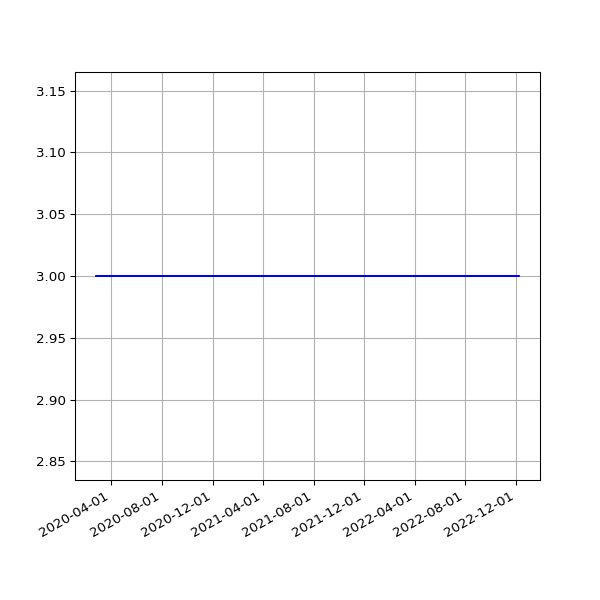

The data file committed next to this chart (first rows):
date, value
2020-02-25 04:44:37 +0000, 3
2020-02-25 16:01:36 +0000, 3
2020-02-26 04:17:21 +0000, 3
2020-02-26 15:47:55 +0000, 3
2020-02-27 04:08:10 +0000, 3
2020-02-27 15:50:19 +0000, 3
2020-02-28 04:17:55 +0000, 3
2020-02-28 15:35:48 +0000, 3
2020-02-29 15:31:36 +0000, 3
2020-03-01 04:14:15 +0000, 3
2020-03-01 16:01:53 +0000, 3
2020-03-02 04:11:28 +0000, 3
2020-03-02 16:39:40 +0000, 3
2020-03-03 15:48:54 +0000, 3
2020-03-04 04:12:37 +0000, 3
2020-03-04 15:51:47 +0000, 3
2020-03-05 04:16:19 +0000, 3
2020-03-05 15:50:35 +0000, 3
2020-03-06 04:17:29 +0000, 3
2020-03-06 15:43:09 +0000, 3
2020-03-07 04:17:56 +0000, 3
2020-03-07 15:42:04 +0000, 3
2020-03-08 04:13:12 +0000, 3
2020-03-08 15:51:31 +0000, 3
2020-03-09 15:23:30 +0000, 3
2020-03-10 04:31:43 +0000, 3
2020-03-10 15:30:12 +0000, 3
2020-03-11 04:37:54 +0000, 3
2020-03-11 15:43:48 +0000, 3
2020-03-12 04:43:41 +0000, 3
2020-03-12 16:26:20 +0000, 3
2020-03-13 04:38:30 +0000, 3
2020-03-13 15:48:20 +0000, 3
2020-03-14 04:34:05 +0000, 3
2020-03-14 15:36:27 +0000, 3
2020-03-15 04:36:42 +0000, 3
2020-03-15 15:41:14 +0000, 3
2020-03-16 06:54:30 +0000, 3
2020-03-16 15:33:36 +0000, 3
2020-03-17 04:34:08 +0000, 3
2020-03-17 15:53:41 +0000, 3
2020-03-18 04:31:04 +0000, 3
2020-03-18 15:44:15 +0000, 3
2020-03-19 04:14:59 +0000, 3
2020-03-19 15:45:30 +0000, 3
2020-03-20 04:15:48 +0000, 3
2020-03-20 15:55:23 +0000, 3
2020-03-21 04:11:27 +0000, 3
2020-03-21 16:00:48 +0000, 3
2020-03-22 04:14:40 +0000, 3
2020-03-22 16:02:38 +0000, 3
2020-03-23 04:10:43 +0000, 3
2020-03-23 15:39:54 +0000, 3
2020-03-24 04:15:31 +0000, 3
2020-03-24 15:34:28 +0000, 3
2020-03-25 04:11:44 +0000, 3
2020-03-25 16:46:55 +0000, 3
2020-03-26 04:27:05 +0000, 3
2020-03-26 16:29:46 +0000, 3
2020-03-27 04:21:36 +0000, 3
... 1,331 more rows
